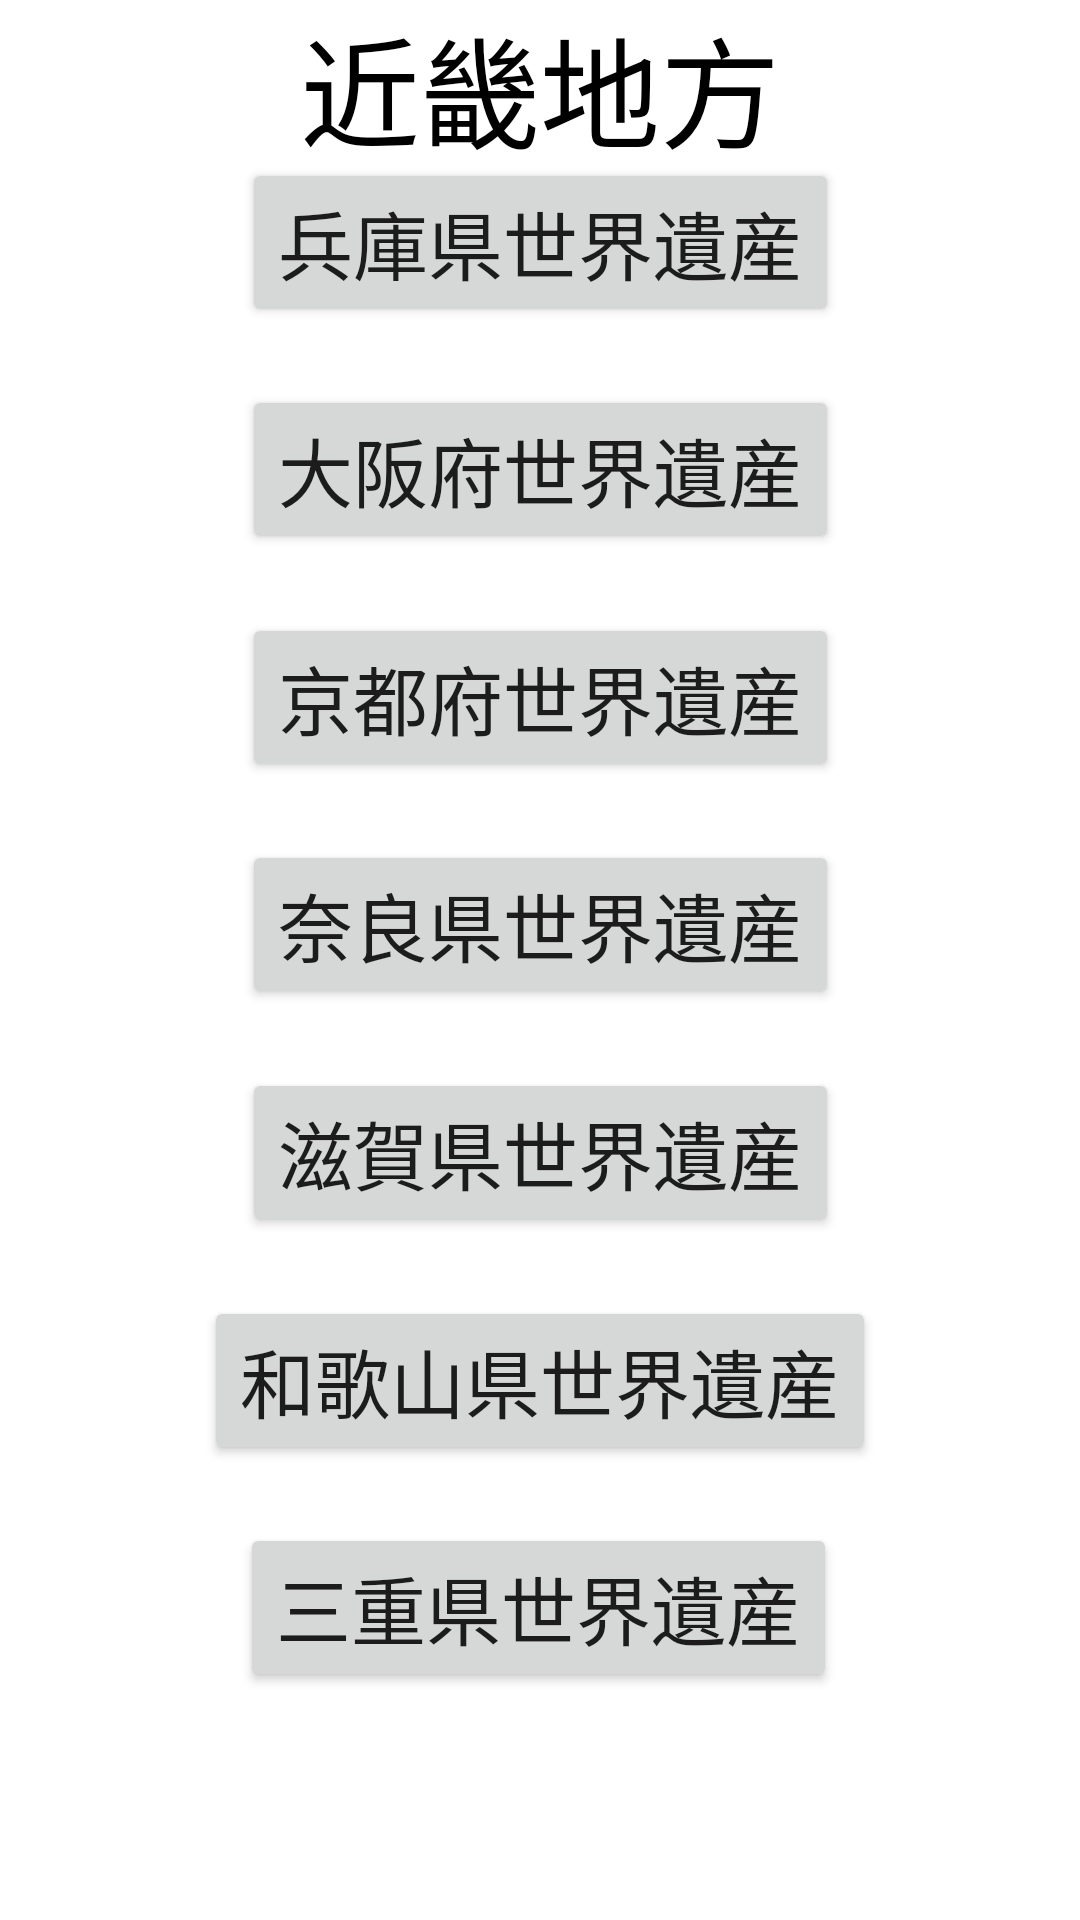

This screen was rendered from an Android layout file. Write that file and the resources it references.
<!-- AndroidManifest.xml: application theme Theme.WorldHeritage -->
<!-- res/layout/kinki.xml -->
<?xml version="1.0" encoding="utf-8"?>
<androidx.constraintlayout.widget.ConstraintLayout xmlns:android="http://schemas.android.com/apk/res/android"
    xmlns:app="http://schemas.android.com/apk/res-auto"
    xmlns:tools="http://schemas.android.com/tools"
    android:layout_width="match_parent"
    android:layout_height="match_parent"
    tools:context=".KinkiActivity">

    <TextView
        android:id="@+id/textView1"
        android:layout_width="wrap_content"
        android:layout_height="wrap_content"
        android:text="@string/area_kinki"
        android:textSize="40sp"
        android:textColor="@color/black"
        app:layout_constraintBottom_toBottomOf="parent"
        app:layout_constraintLeft_toLeftOf="parent"
        app:layout_constraintRight_toRightOf="parent"
        app:layout_constraintTop_toTopOf="parent"
        app:layout_constraintVertical_bias="0.0" />

    <Button
        android:id="@+id/button1"
        android:layout_width="wrap_content"
        android:layout_height="wrap_content"
        android:onClick="button1"
        android:text="@string/map_hyogo"
        android:textSize="25sp"
        app:layout_constraintBottom_toBottomOf="parent"
        app:layout_constraintHorizontal_bias="0.5"
        app:layout_constraintLeft_toLeftOf="parent"
        app:layout_constraintRight_toRightOf="parent"
        app:layout_constraintTop_toTopOf="parent"
        app:layout_constraintVertical_bias="0.09"
        tools:ignore="UsingOnClickInXml" />

    <Button
        android:id="@+id/button2"
        android:layout_width="wrap_content"
        android:layout_height="wrap_content"
        android:onClick="button2"
        android:text="@string/map_osaka"
        android:textSize="25sp"
        app:layout_constraintBottom_toBottomOf="parent"
        app:layout_constraintHorizontal_bias="0.5"
        app:layout_constraintLeft_toLeftOf="parent"
        app:layout_constraintRight_toRightOf="parent"
        app:layout_constraintTop_toTopOf="parent"
        app:layout_constraintVertical_bias="0.22"
        tools:ignore="UsingOnClickInXml" />

    <Button
        android:id="@+id/button3"
        android:layout_width="wrap_content"
        android:layout_height="wrap_content"
        android:onClick="button3"
        android:text="@string/map_kyoto"
        android:textSize="25sp"
        app:layout_constraintBottom_toBottomOf="parent"
        app:layout_constraintHorizontal_bias="0.5"
        app:layout_constraintLeft_toLeftOf="parent"
        app:layout_constraintRight_toRightOf="parent"
        app:layout_constraintTop_toTopOf="parent"
        app:layout_constraintVertical_bias="0.35"
        tools:ignore="UsingOnClickInXml" />

    <Button
        android:id="@+id/button4"
        android:layout_width="wrap_content"
        android:layout_height="wrap_content"
        android:onClick="button4"
        android:text="@string/map_nara"
        android:textSize="25sp"
        app:layout_constraintBottom_toBottomOf="parent"
        app:layout_constraintHorizontal_bias="0.5"
        app:layout_constraintLeft_toLeftOf="parent"
        app:layout_constraintRight_toRightOf="parent"
        app:layout_constraintTop_toTopOf="parent"
        app:layout_constraintVertical_bias="0.48"
        tools:ignore="UsingOnClickInXml" />

    <Button
        android:id="@+id/button5"
        android:layout_width="wrap_content"
        android:layout_height="wrap_content"
        android:onClick="button5"
        android:text="@string/map_shiga"
        android:textSize="25sp"
        app:layout_constraintBottom_toBottomOf="parent"
        app:layout_constraintHorizontal_bias="0.5"
        app:layout_constraintLeft_toLeftOf="parent"
        app:layout_constraintRight_toRightOf="parent"
        app:layout_constraintTop_toTopOf="parent"
        app:layout_constraintVertical_bias="0.61"
        tools:ignore="UsingOnClickInXml" />

    <Button
        android:id="@+id/button6"
        android:layout_width="wrap_content"
        android:layout_height="wrap_content"
        android:onClick="button6"
        android:text="@string/map_wakayama"
        android:textSize="25sp"
        app:layout_constraintBottom_toBottomOf="parent"
        app:layout_constraintLeft_toLeftOf="parent"
        app:layout_constraintRight_toRightOf="parent"
        app:layout_constraintTop_toTopOf="parent"
        app:layout_constraintVertical_bias="0.74"
        tools:ignore="UsingOnClickInXml" />

    <Button
        android:id="@+id/button7"
        android:layout_width="wrap_content"
        android:layout_height="wrap_content"
        android:onClick="button7"
        android:text="@string/map_mie"
        android:textSize="25sp"
        app:layout_constraintBottom_toBottomOf="parent"
        app:layout_constraintHorizontal_bias="0.497"
        app:layout_constraintLeft_toLeftOf="parent"
        app:layout_constraintRight_toRightOf="parent"
        app:layout_constraintTop_toTopOf="parent"
        app:layout_constraintVertical_bias="0.87"
        tools:ignore="UsingOnClickInXml" />

</androidx.constraintlayout.widget.ConstraintLayout>
<!-- resources referenced by this layout -->
<resources>
  <string name="area_kinki">近畿地方</string>
  <string name="map_hyogo">兵庫県世界遺産</string>
  <string name="map_kyoto">京都府世界遺産</string>
  <string name="map_mie">三重県世界遺産</string>
  <string name="map_nara">奈良県世界遺産</string>
  <string name="map_osaka">大阪府世界遺産</string>
  <string name="map_shiga">滋賀県世界遺産</string>
  <string name="map_wakayama">和歌山県世界遺産</string>
  <style name="Theme.WorldHeritage" parent="Theme.MaterialComponents.DayNight.DarkActionBar">
          
          <item name="colorPrimary">@color/purple_500</item>
          <item name="colorPrimaryVariant">@color/purple_700</item>
          <item name="colorOnPrimary">@color/white</item>
          
          <item name="colorSecondary">@color/teal_200</item>
          <item name="colorSecondaryVariant">@color/teal_700</item>
          <item name="colorOnSecondary">@color/black</item>
          
          <item name="android:statusBarColor" tools:targetApi="l">?attr/colorPrimaryVariant</item>
          
      </style>
  <!-- not gathered from this repository: default colours our renderer supplied (Android Studio template values) -->
  <color name="purple_500">#FF6200EE</color>
  <color name="purple_700">#FF3700B3</color>
  <color name="teal_200">#FF03DAC5</color>
  <color name="teal_700">#FF018786</color>
  <color name="black">#FF000000</color>
  <color name="white">#FFFFFFFF</color>
</resources>
